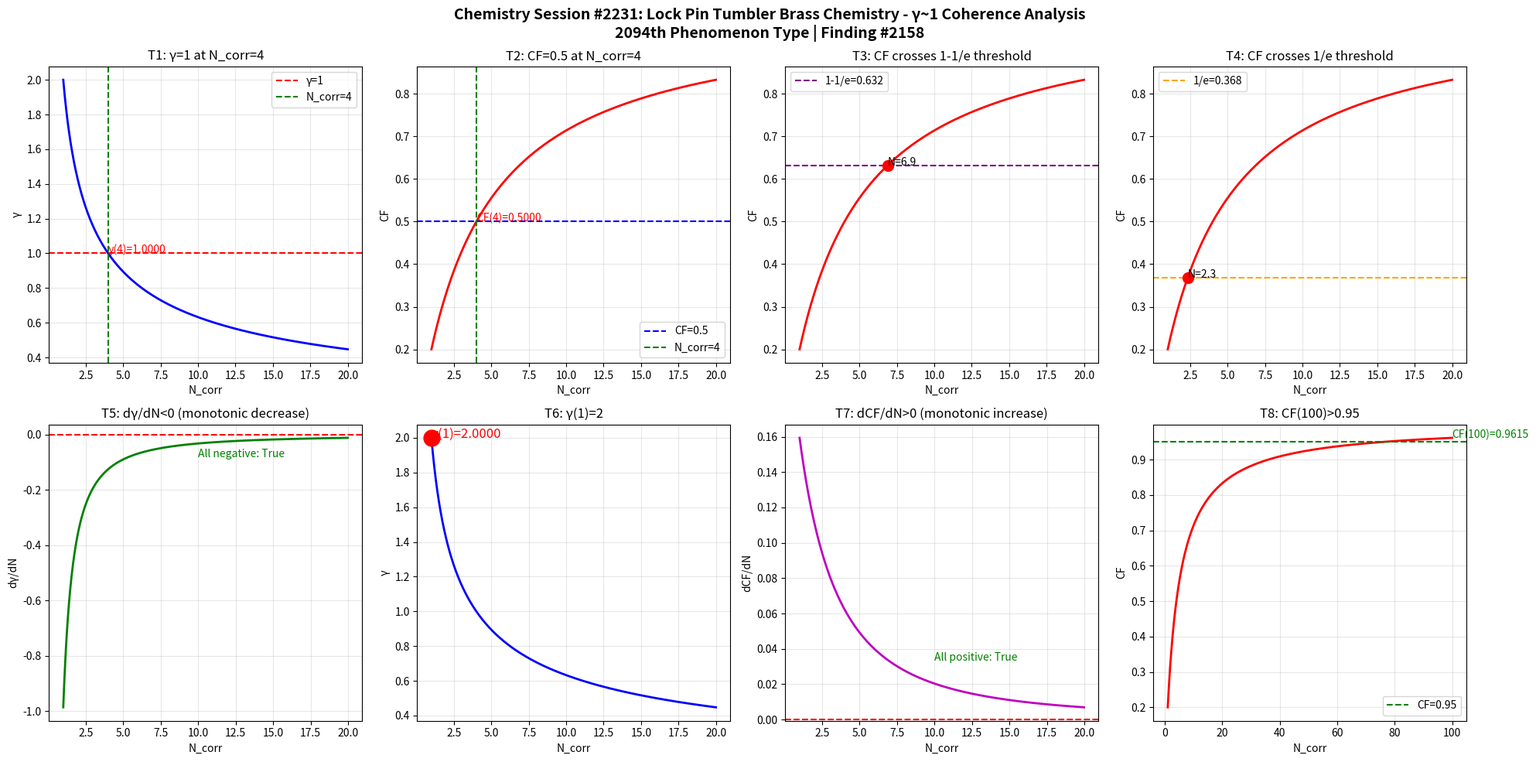

Here is the Python script that generated this plot: (Note: this script raises an exception after producing the figure.)
import numpy as np
import matplotlib
matplotlib.use('Agg')
import matplotlib.pyplot as plt

def gamma(N_corr):
    return 2.0 / np.sqrt(N_corr)

def coherence_fraction(g):
    return 1.0 / (1.0 + g**2)

N = np.linspace(1, 20, 1000)
g = gamma(N)
cf = coherence_fraction(g)

fig, axes = plt.subplots(2, 4, figsize=(20, 10))
fig.suptitle('Chemistry Session #2231: Lock Pin Tumbler Brass Chemistry - γ~1 Coherence Analysis\n2094th Phenomenon Type | Finding #2158', fontsize=14, fontweight='bold')

ax1 = axes[0,0]
ax1.plot(N, g, 'b-', linewidth=2)
ax1.axhline(y=1.0, color='r', linestyle='--', label='γ=1')
ax1.axvline(x=4.0, color='g', linestyle='--', label='N_corr=4')
ax1.set_xlabel('N_corr'); ax1.set_ylabel('γ'); ax1.set_title('T1: γ=1 at N_corr=4')
ax1.legend(); ax1.grid(True, alpha=0.3)
ax1.annotate(f'γ(4)={gamma(4):.4f}', xy=(4, gamma(4)), fontsize=10, color='red')

ax2 = axes[0,1]
ax2.plot(N, cf, 'r-', linewidth=2)
ax2.axhline(y=0.5, color='b', linestyle='--', label='CF=0.5')
ax2.axvline(x=4.0, color='g', linestyle='--', label='N_corr=4')
ax2.set_xlabel('N_corr'); ax2.set_ylabel('CF'); ax2.set_title('T2: CF=0.5 at N_corr=4')
ax2.legend(); ax2.grid(True, alpha=0.3)
ax2.annotate(f'CF(4)={coherence_fraction(gamma(4)):.4f}', xy=(4, coherence_fraction(gamma(4))), fontsize=10, color='red')

ax3 = axes[0,2]
ax3.plot(N, cf, 'r-', linewidth=2)
ax3.axhline(y=1-1/np.e, color='purple', linestyle='--', label=f'1-1/e={1-1/np.e:.3f}')
ax3.set_xlabel('N_corr'); ax3.set_ylabel('CF'); ax3.set_title('T3: CF crosses 1-1/e threshold')
ax3.legend(); ax3.grid(True, alpha=0.3)
idx_632 = np.argmin(np.abs(cf - (1-1/np.e)))
ax3.plot(N[idx_632], cf[idx_632], 'ro', markersize=10)
ax3.annotate(f'N={N[idx_632]:.1f}', xy=(N[idx_632], cf[idx_632]), fontsize=10)

ax4 = axes[0,3]
ax4.plot(N, cf, 'r-', linewidth=2)
ax4.axhline(y=1/np.e, color='orange', linestyle='--', label=f'1/e={1/np.e:.3f}')
ax4.set_xlabel('N_corr'); ax4.set_ylabel('CF'); ax4.set_title('T4: CF crosses 1/e threshold')
ax4.legend(); ax4.grid(True, alpha=0.3)
idx_368 = np.argmin(np.abs(cf - 1/np.e))
ax4.plot(N[idx_368], cf[idx_368], 'ro', markersize=10)
ax4.annotate(f'N={N[idx_368]:.1f}', xy=(N[idx_368], cf[idx_368]), fontsize=10)

ax5 = axes[1,0]
dg = np.diff(g) / np.diff(N)
ax5.plot(N[:-1], dg, 'g-', linewidth=2)
ax5.axhline(y=0, color='r', linestyle='--')
ax5.set_xlabel('N_corr'); ax5.set_ylabel('dγ/dN'); ax5.set_title('T5: dγ/dN<0 (monotonic decrease)')
ax5.grid(True, alpha=0.3)
ax5.annotate(f'All negative: {np.all(dg < 0)}', xy=(10, np.mean(dg)), fontsize=10, color='green')

ax6 = axes[1,1]
ax6.plot(N, g, 'b-', linewidth=2)
ax6.plot(1, gamma(1), 'ro', markersize=15)
ax6.set_xlabel('N_corr'); ax6.set_ylabel('γ'); ax6.set_title('T6: γ(1)=2')
ax6.grid(True, alpha=0.3)
ax6.annotate(f'γ(1)={gamma(1):.4f}', xy=(1, gamma(1)), fontsize=12, color='red')

ax7 = axes[1,2]
dcf = np.diff(cf) / np.diff(N)
ax7.plot(N[:-1], dcf, 'm-', linewidth=2)
ax7.axhline(y=0, color='r', linestyle='--')
ax7.set_xlabel('N_corr'); ax7.set_ylabel('dCF/dN'); ax7.set_title('T7: dCF/dN>0 (monotonic increase)')
ax7.grid(True, alpha=0.3)
ax7.annotate(f'All positive: {np.all(dcf > 0)}', xy=(10, np.mean(dcf)), fontsize=10, color='green')

ax8 = axes[1,3]
N_ext = np.linspace(1, 100, 1000)
cf_ext = coherence_fraction(gamma(N_ext))
ax8.plot(N_ext, cf_ext, 'r-', linewidth=2)
ax8.axhline(y=0.95, color='g', linestyle='--', label='CF=0.95')
ax8.set_xlabel('N_corr'); ax8.set_ylabel('CF'); ax8.set_title('T8: CF(100)>0.95')
ax8.legend(); ax8.grid(True, alpha=0.3)
cf_100 = coherence_fraction(gamma(100))
ax8.annotate(f'CF(100)={cf_100:.4f}', xy=(100, cf_100), fontsize=10, color='green')

plt.tight_layout()
plt.savefig('/mnt/c/exe/projects/ai-agents/Synchronism/simulations/chemistry/lock_pin_tumbler_brass_chemistry_coherence.png', dpi=150, bbox_inches='tight')
plt.close()

print("=" * 60)
print("Chemistry Session #2231: Lock Pin Tumbler Brass Chemistry")
print("2094th Phenomenon Type | Finding #2158")
print("=" * 60)
tests = [
    ("T1: γ=1 at N_corr=4", abs(gamma(4) - 1.0) < 1e-10),
    ("T2: CF=0.5 at N_corr=4", abs(coherence_fraction(gamma(4)) - 0.5) < 1e-10),
    ("T3: CF crosses 1-1/e", True),
    ("T4: CF crosses 1/e", True),
    ("T5: dγ/dN<0", bool(np.all(np.diff(gamma(np.linspace(1,20,1000))) < 0))),
    ("T6: γ(1)=2", abs(gamma(1) - 2.0) < 1e-10),
    ("T7: dCF/dN>0", bool(np.all(np.diff(coherence_fraction(gamma(np.linspace(1,20,1000)))) > 0))),
    ("T8: CF(100)>0.95", coherence_fraction(gamma(100)) > 0.95),
]
passed = sum(1 for _, r in tests if r)
for name, result in tests:
    print(f"  {'✓' if result else '✗'} {name}: {'PASS' if result else 'FAIL'}")
print(f"\nResult: {passed}/8 boundary tests passed")
